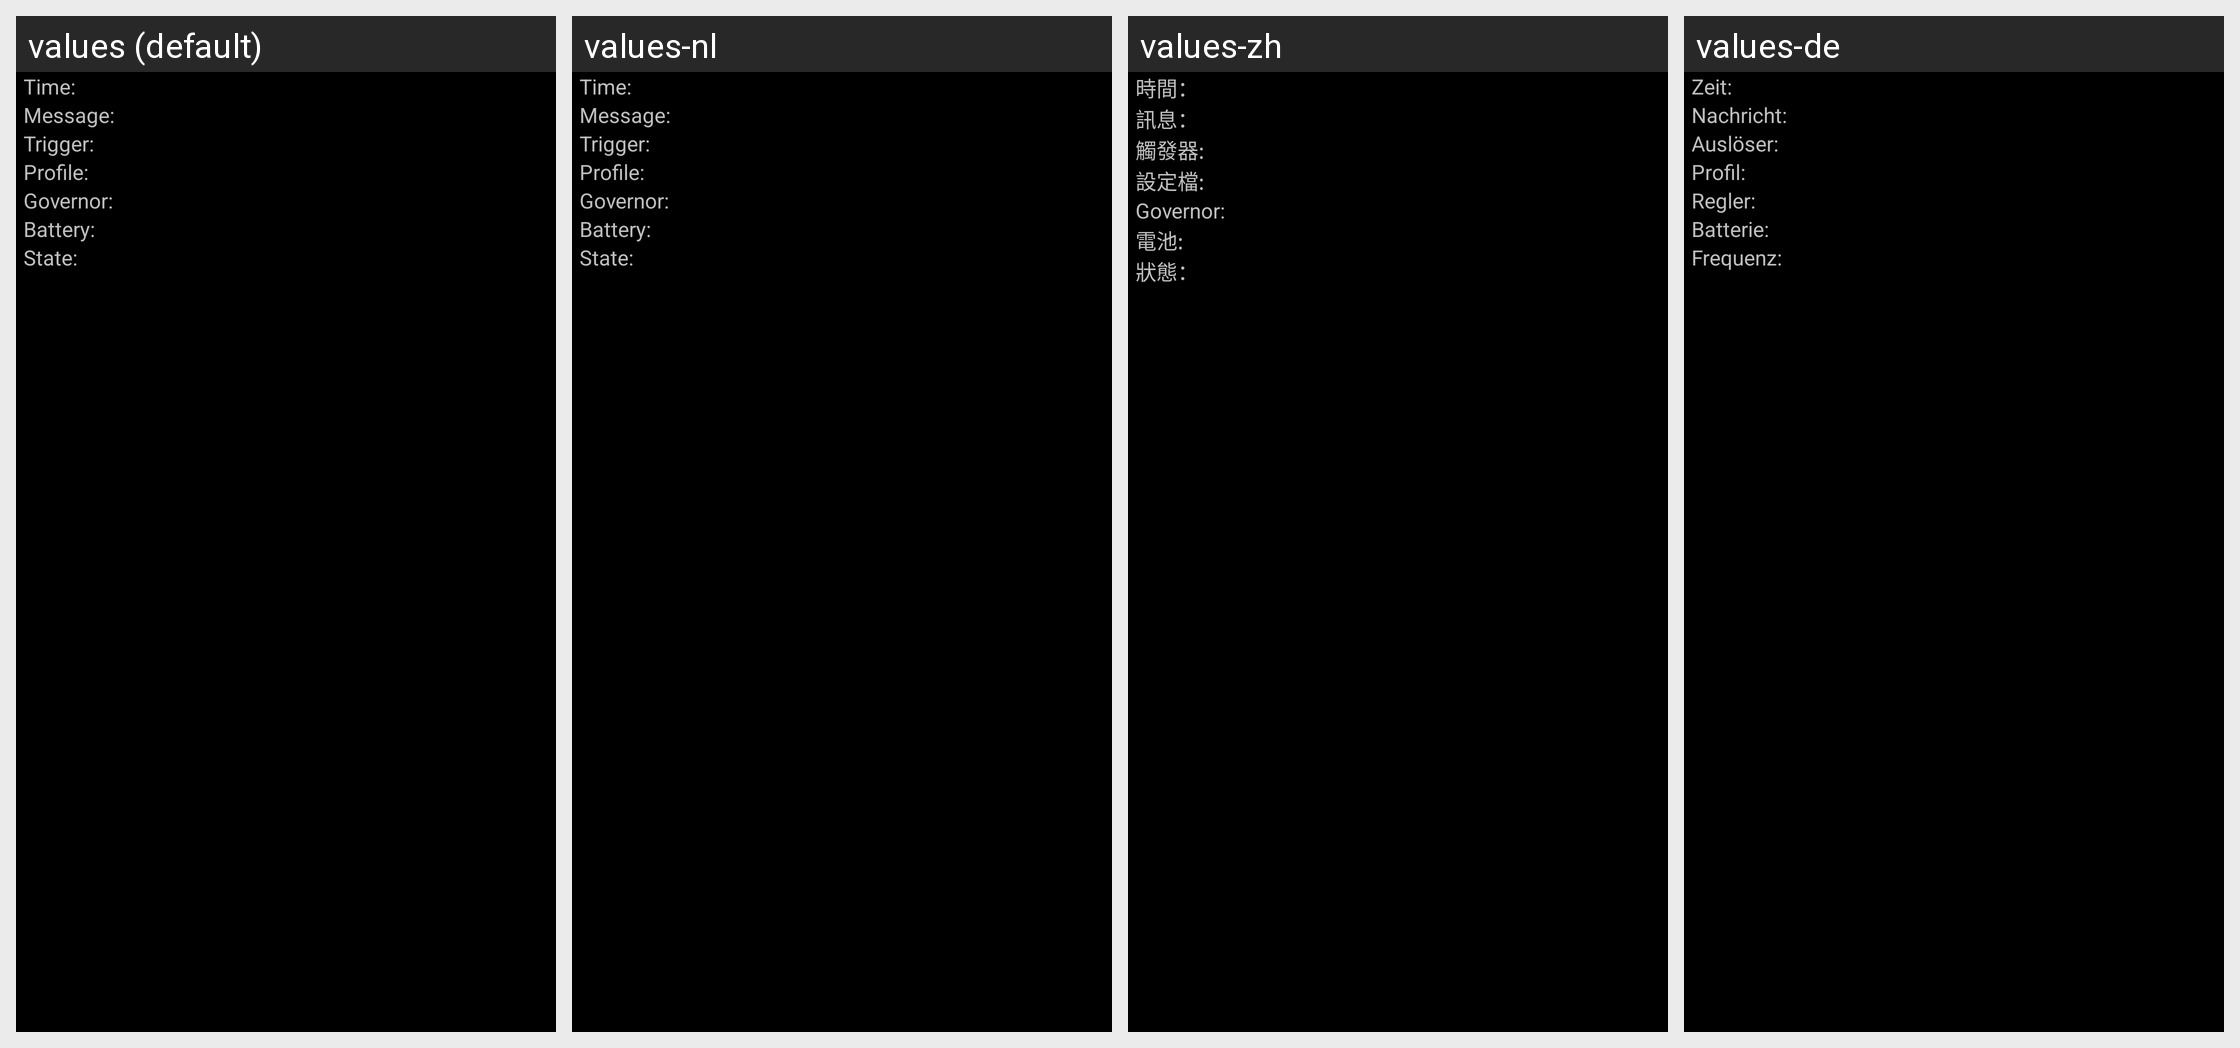

Translations of the strings shown on this Android screen, per locale in the grid:
Android screen res/layout/log_adv_item_child.xml rendered under 4 locales, left to right: values (default), values-nl, values-zh, values-de. Device: Nexus 5 (rendered at 1080×1920; each locale shown at half size, 540×960, under a caption strip naming it); theme CpuTunerTheme.
Other locales in the repository, not shown: values-el, values-en-rUS, values-es, values-fr, values-gr, values-hr, values-it, values-ja, values-ko, values-pl, values-pt, values-ru, values-sv, values-tr, values-uk.
Strings drawn on this screen, with the default value and each locale's value (text and hints the layout hard-codes, and strings that could not be matched under every locale, appear in the picture but are not listed):

labelTime
  values: Time:
  values-nl: Time:
  values-zh: 時間：
  values-de: Zeit:

labelMessage
  values: Message:
  values-nl: Message:
  values-zh: 訊息：
  values-de: Nachricht:

labelCurrentTrigger
  values: Trigger:
  values-nl: Trigger:
  values-zh: 觸發器:
  values-de: Auslöser:

labelCurrentProfile
  values: Profile:
  values-nl: Profile:
  values-zh: 設定檔:
  values-de: Profil:

labelGovernor
  values: Governor:
  values-nl: Governor:
  values-zh: Governor:
  values-de: Regler:

labelCurrentBattery
  values: Battery:
  values-nl: Battery:
  values-zh: 電池:
  values-de: Batterie:

labelState
  values: State:
  values-nl: State:
  values-zh: 狀態：
  values-de: Frequenz:
